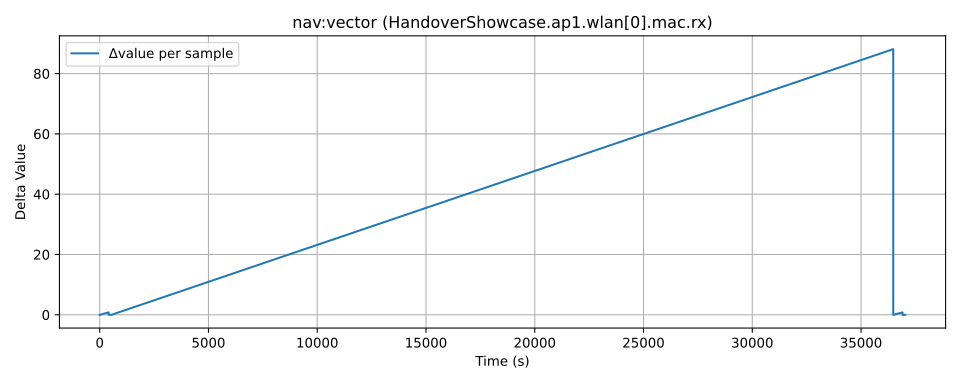

Data behind this chart, as committed beside it:
time, value, module, metric
354.0, 0.7317, HandoverShowcase.ap1.wlan[0].mac.rx, nav:vector
354.0, 0.7317, HandoverShowcase.ap1.wlan[0].mac.rx, nav:vector
367.0, 0.7318, HandoverShowcase.ap1.wlan[0].mac.rx, nav:vector
765.0, 1.532, HandoverShowcase.ap1.wlan[0].mac.rx, nav:vector
765.0, 1.532, HandoverShowcase.ap1.wlan[0].mac.rx, nav:vector
779.0, 1.532, HandoverShowcase.ap1.wlan[0].mac.rx, nav:vector
821.0, 1.533, HandoverShowcase.ap1.wlan[0].mac.rx, nav:vector
821.0, 1.533, HandoverShowcase.ap1.wlan[0].mac.rx, nav:vector
839.0, 1.533, HandoverShowcase.ap1.wlan[0].mac.rx, nav:vector
881.0, 1.534, HandoverShowcase.ap1.wlan[0].mac.rx, nav:vector
881.0, 1.534, HandoverShowcase.ap1.wlan[0].mac.rx, nav:vector
895.0, 1.534, HandoverShowcase.ap1.wlan[0].mac.rx, nav:vector
36834, 89.66, HandoverShowcase.ap1.wlan[0].mac.rx, nav:vector
36834, 89.66, HandoverShowcase.ap1.wlan[0].mac.rx, nav:vector
36847, 89.66, HandoverShowcase.ap1.wlan[0].mac.rx, nav:vector
37260, 90.46, HandoverShowcase.ap1.wlan[0].mac.rx, nav:vector
37260, 90.46, HandoverShowcase.ap1.wlan[0].mac.rx, nav:vector
37274, 90.46, HandoverShowcase.ap1.wlan[0].mac.rx, nav:vector
37316, 90.46, HandoverShowcase.ap1.wlan[0].mac.rx, nav:vector
37316, 90.46, HandoverShowcase.ap1.wlan[0].mac.rx, nav:vector
37334, 90.46, HandoverShowcase.ap1.wlan[0].mac.rx, nav:vector
37376, 90.46, HandoverShowcase.ap1.wlan[0].mac.rx, nav:vector
37376, 90.46, HandoverShowcase.ap1.wlan[0].mac.rx, nav:vector
37390, 90.46, HandoverShowcase.ap1.wlan[0].mac.rx, nav:vector
